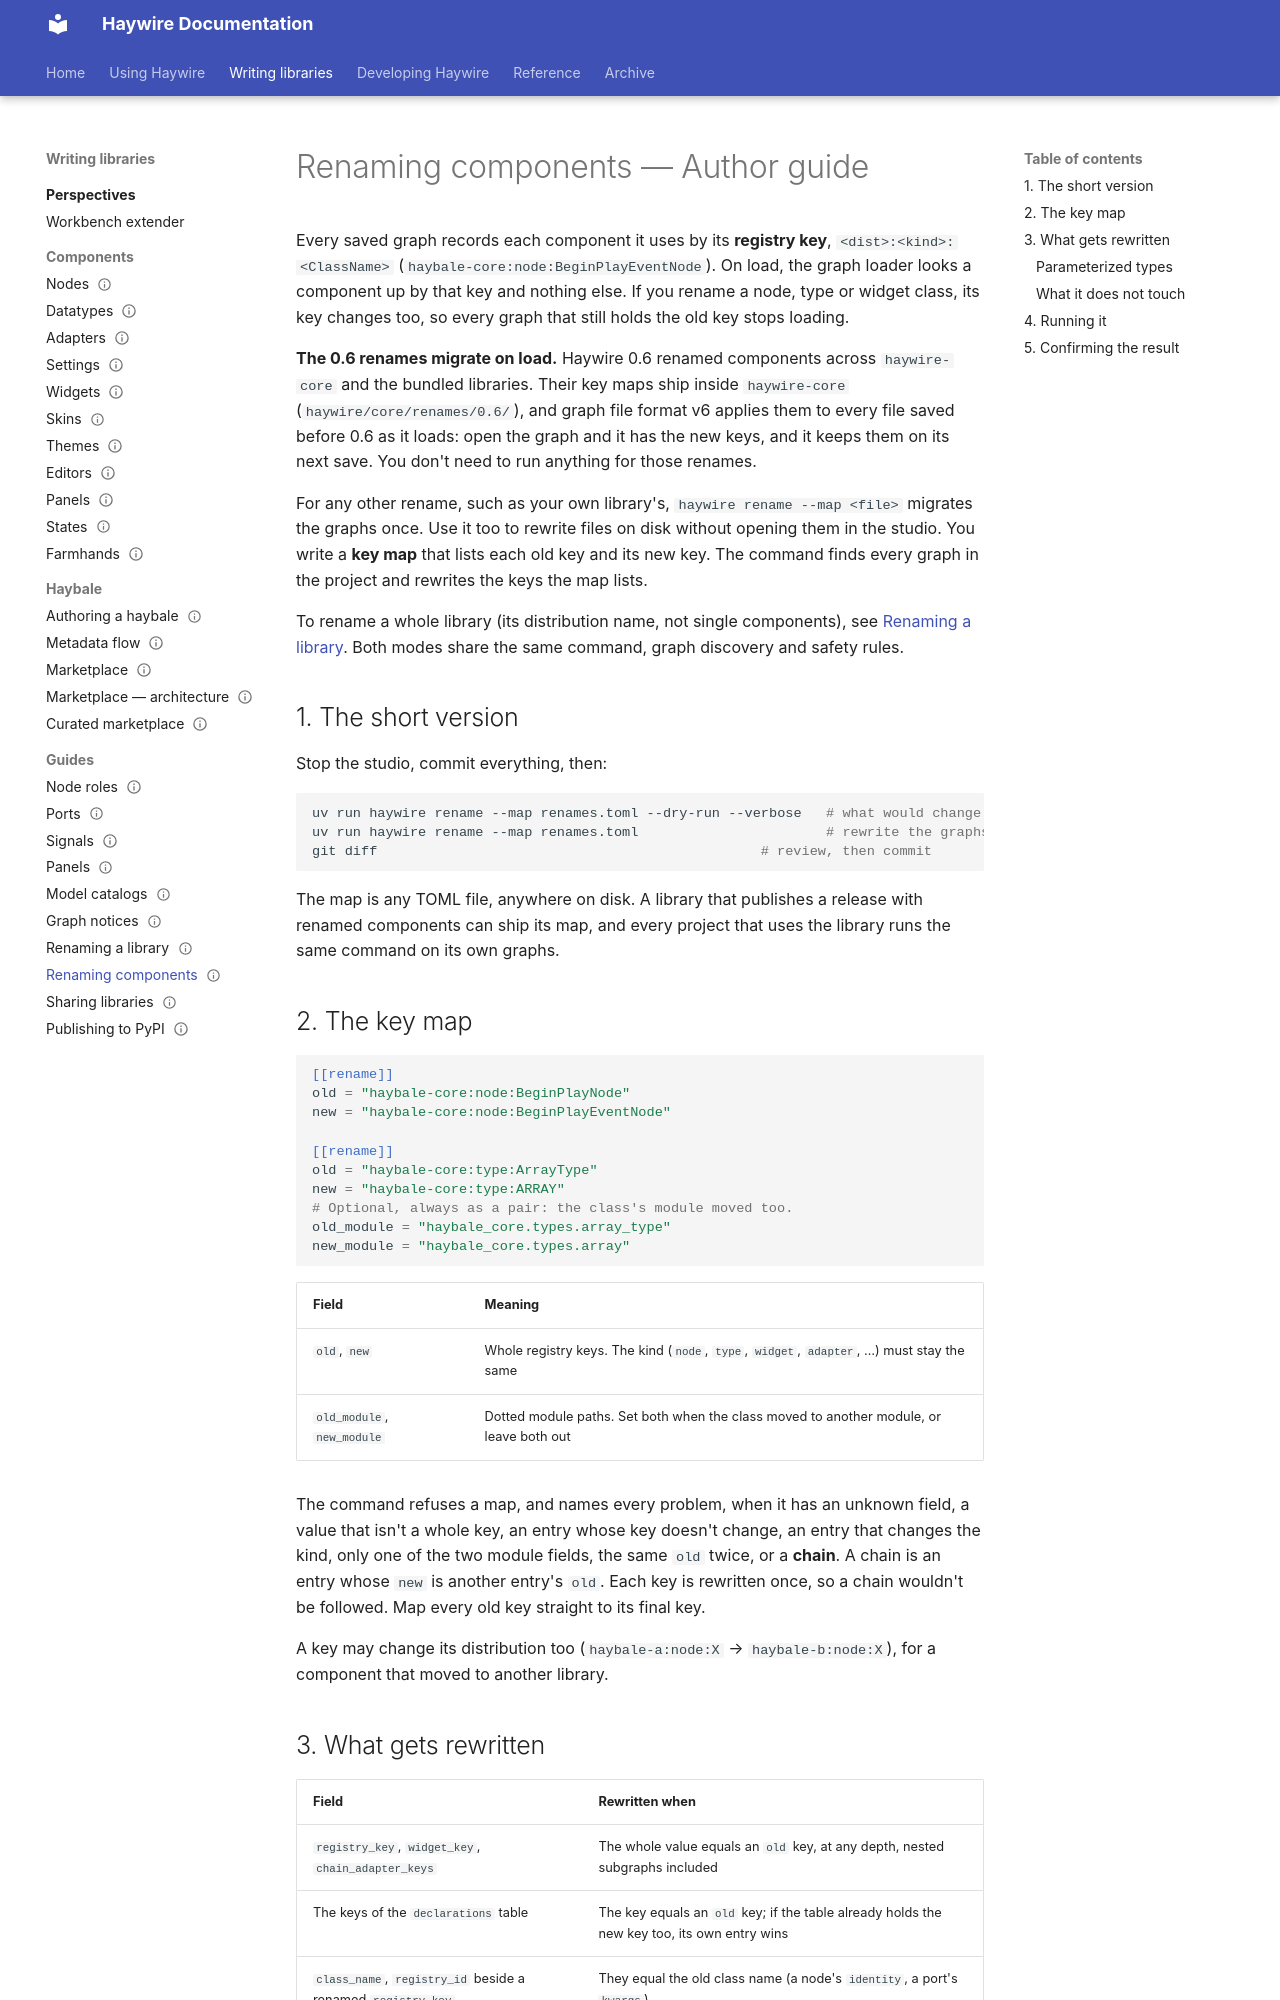

repository: going-haywire/haywire · page: docs/guides/rename-components/index.html · generator: mkdocs

---
status: draft
doc_template: guide
scope: Migrating saved graphs after component classes are renamed, with `haywire rename --map` and a key map
see-also:
  - ./rename-library.md
  - ../reference/glossary.md
  - ../adr/0091-a-release-that-renames-components-migrates-graphs-on-load.md
---

# Renaming components — Author guide

Every saved graph records each component it uses by its **registry key**,
`<dist>:<kind>:<ClassName>` (`haybale-core:node:BeginPlayEventNode`). On load, the
graph loader looks a component up by that key and nothing else. If you rename a
node, type or widget class, its key changes too, so every graph that still holds
the old key stops loading.

**The 0.6 renames migrate on load.** Haywire 0.6 renamed components across
`haywire-core` and the bundled libraries. Their key maps ship inside
`haywire-core` (`haywire/core/renames/0.6/`), and graph file format v6 applies
them to every file saved before 0.6 as it loads: open the graph and it has the
new keys, and it keeps them on its next save. You don't need to run anything
for those renames.

For any other rename, such as your own library's, `haywire rename --map <file>`
migrates the graphs once. Use it too to rewrite files on disk without opening
them in the studio. You write a **key map**
that lists each old key and its new key. The command finds every graph in the
project and rewrites the keys the map lists.

To rename a whole library (its distribution name, not single components), see
[Renaming a library](./rename-library.md). Both modes share the same command,
graph discovery and safety rules.

## 1. The short version

Stop the studio, commit everything, then:

```sh
uv run haywire rename --map renames.toml --dry-run --verbose   # what would change
uv run haywire rename --map renames.toml                       # rewrite the graphs
git diff                                               # review, then commit
```

The map is any TOML file, anywhere on disk. A library that publishes a
release with renamed components can ship its map, and every project that uses
the library runs the same command on its own graphs.

## 2. The key map

```toml
[[rename]]
old = "haybale-core:node:BeginPlayNode"
new = "haybale-core:node:BeginPlayEventNode"

[[rename]]
old = "haybale-core:type:ArrayType"
new = "haybale-core:type:ARRAY"
# Optional, always as a pair: the class's module moved too.
old_module = "haybale_core.types.array_type"
new_module = "haybale_core.types.array"
```

| Field                       | Meaning                                                                                       |
| --------------------------- | --------------------------------------------------------------------------------------------- |
| `old`, `new`                | Whole registry keys. The kind (`node`, `type`, `widget`, `adapter`, …) must stay the same     |
| `old_module`, `new_module`  | Dotted module paths. Set both when the class moved to another module, or leave both out        |

The command refuses a map, and names every problem, when it has an unknown
field, a value that isn't a whole key, an entry whose key doesn't change, an
entry that changes the kind, only one of the two module fields, the same `old`
twice, or a **chain**. A chain is an entry whose `new` is another entry's `old`.
Each key is rewritten once, so a chain wouldn't be followed. Map every old key
straight to its final key.

A key may change its distribution too (`haybale-a:node:X` → `haybale-b:node:X`),
for a component that moved to another library.
